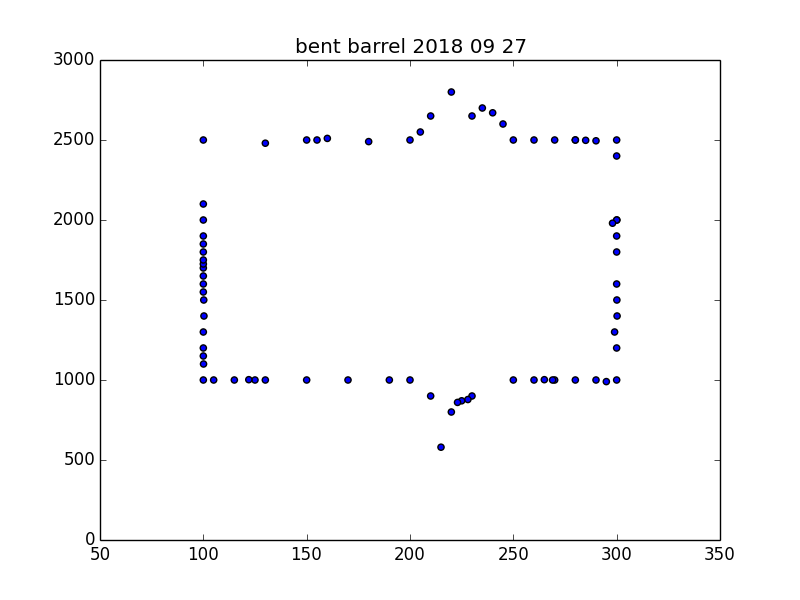

Data behind this chart, as committed beside it:
position, length, weight
# left, , 
0, 100, 1000
5, 100.1, 1100
10, 100, 1150
15, 100, 1200
20, 100, 1300
25, 100.3, 1400
30, 100.2, 1500
35, 100, 1550
40, 100, 1600
45, 100, 1650
50, 100, 1700
55, 100, 1725
60, 100, 1750
65, 100, 1800
70, 100, 1850
75, 100, 1900
80, 100, 2000
85, 100, 2100
# top, , 2300
90, 100, 2500
95, 130, 2480
100, 150, 2500
105, 155, 2500
110, 160, 2510
115, 180, 2490
120, 200, 2500
# Bump Up, , 
125, 205, 2550
130, 210, 2650
135, 220, 2800
140, 230, 2650
145, 235, 2700
150, 240, 2670
155, 245, 2600
160, 250, 2500
# after bump up, , 
161, 260, 2500
162, 270, 2500
163, 280, 2500
# right, , 
165, 280, 2500
170, 285, 2498
175, 290, 2495
180, 300, 2500
190, 300, 2400
200, 300.1, 2000
201, 300, 2000
204, 298, 1980
207, 300, 1900
210, 300, 1800
220, 300, 1600
225, 300.1, 1500
230, 300.2, 1400
235, 299, 1300
240, 300, 1200
# Bottom edge, , 
270, 300, 1000
275, 295, 990
280, 290, 1000
... 24 more rows
